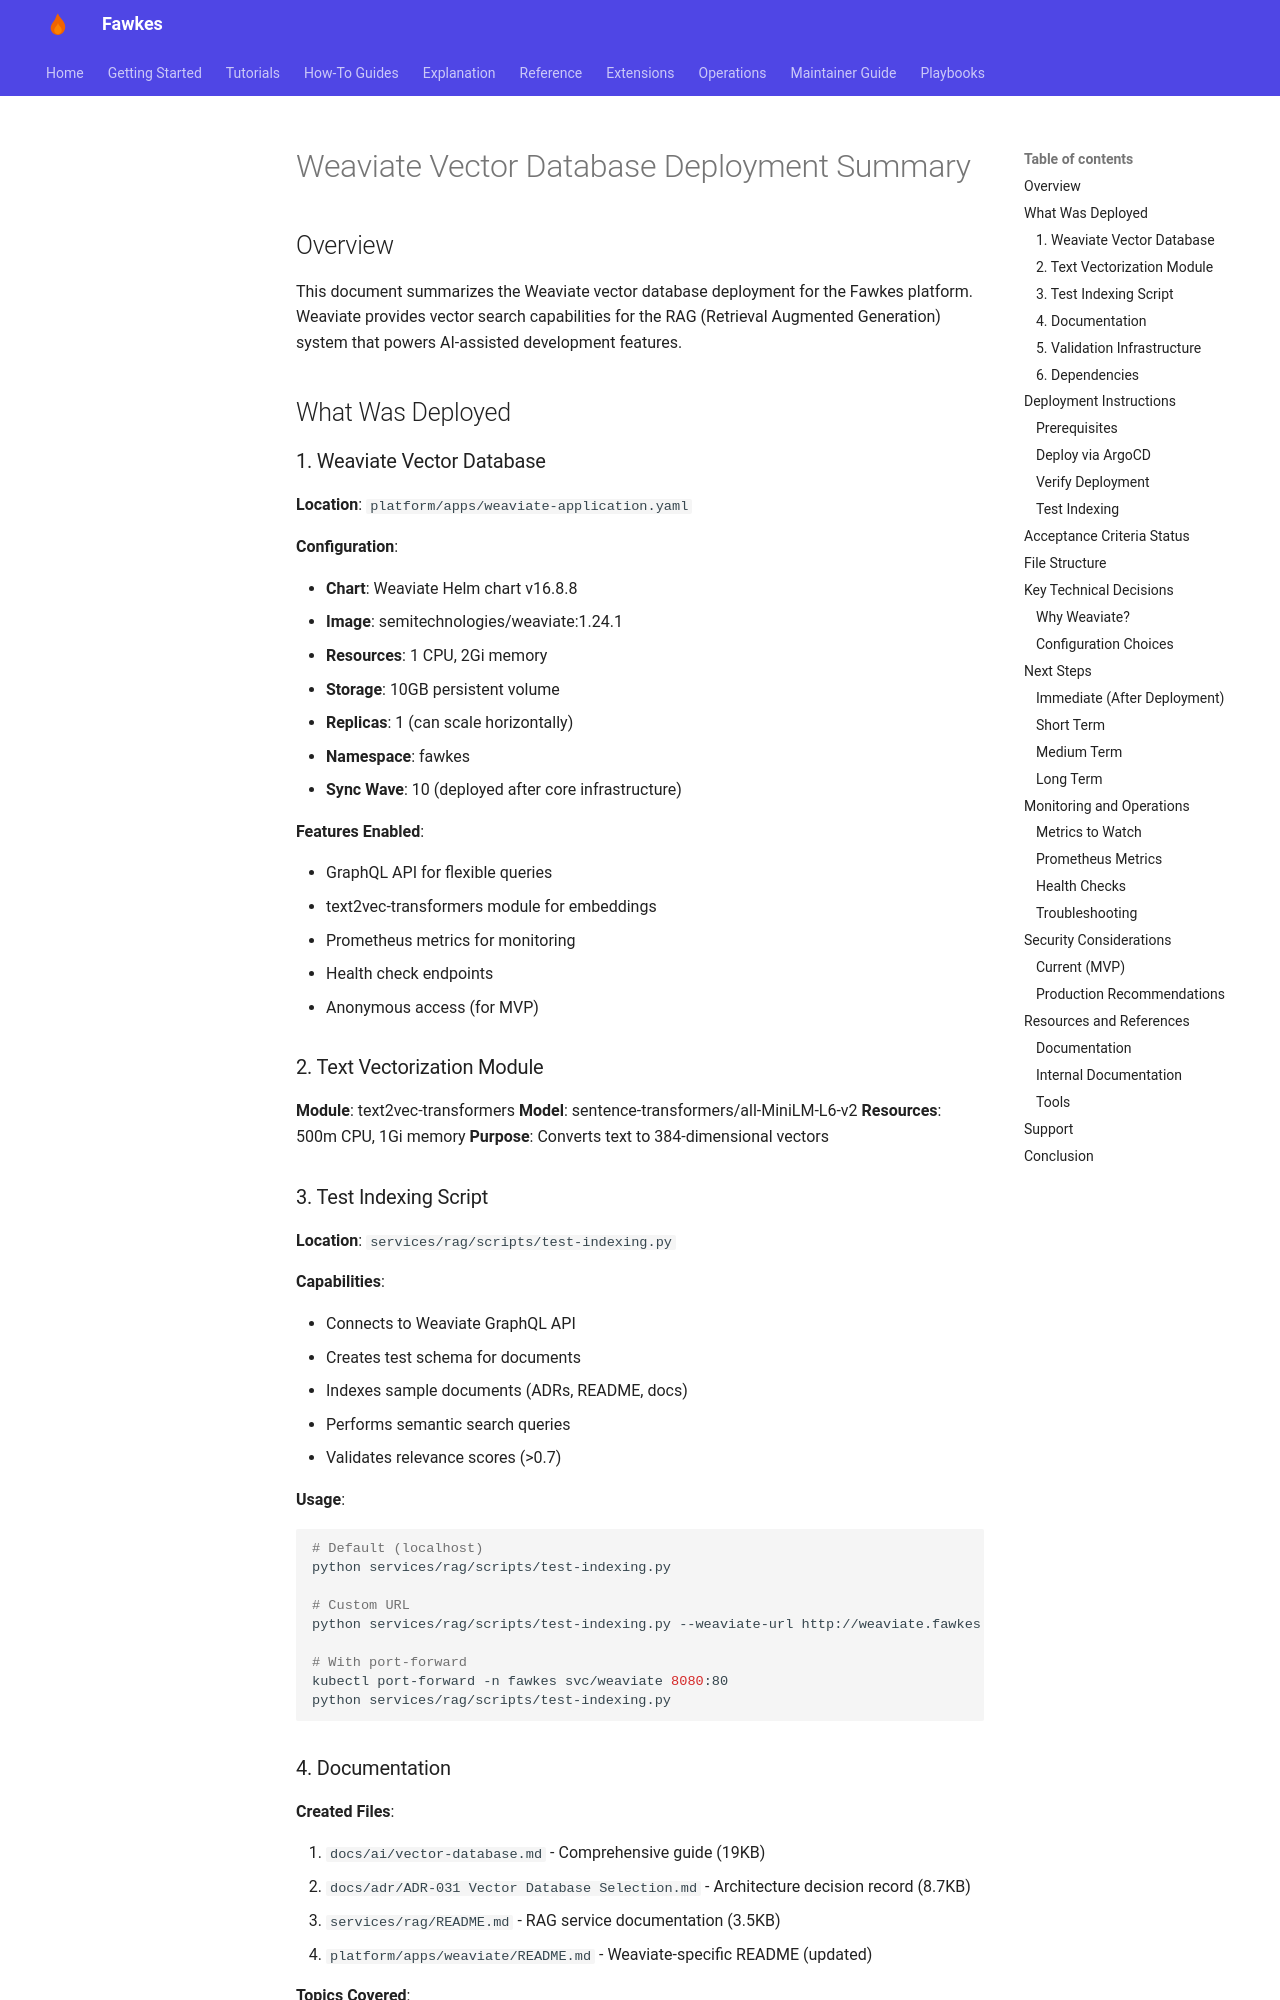

repository: paruff/fawkes · page: archive/implementation-notes/WEAVIATE_DEPLOYMENT_SUMMARY/index.html · generator: mkdocs

# Weaviate Vector Database Deployment Summary

## Overview

This document summarizes the Weaviate vector database deployment for the Fawkes platform. Weaviate provides vector search capabilities for the RAG (Retrieval Augmented Generation) system that powers AI-assisted development features.

## What Was Deployed

### 1. Weaviate Vector Database

**Location**: `platform/apps/weaviate-application.yaml`

**Configuration**:

- **Chart**: Weaviate Helm chart v16.8.8
- **Image**: semitechnologies/weaviate:1.24.1
- **Resources**: 1 CPU, 2Gi memory
- **Storage**: 10GB persistent volume
- **Replicas**: 1 (can scale horizontally)
- **Namespace**: fawkes
- **Sync Wave**: 10 (deployed after core infrastructure)

**Features Enabled**:

- GraphQL API for flexible queries
- text2vec-transformers module for embeddings
- Prometheus metrics for monitoring
- Health check endpoints
- Anonymous access (for MVP)

### 2. Text Vectorization Module

**Module**: text2vec-transformers
**Model**: sentence-transformers/all-MiniLM-L6-v2
**Resources**: 500m CPU, 1Gi memory
**Purpose**: Converts text to 384-dimensional vectors

### 3. Test Indexing Script

**Location**: `services/rag/scripts/test-indexing.py`

**Capabilities**:

- Connects to Weaviate GraphQL API
- Creates test schema for documents
- Indexes sample documents (ADRs, README, docs)
- Performs semantic search queries
- Validates relevance scores (>0.7)

**Usage**:

```bash
# Default (localhost)
python services/rag/scripts/test-indexing.py

# Custom URL
python services/rag/scripts/test-indexing.py --weaviate-url http://weaviate.fawkes.svc:80

# With port-forward
kubectl port-forward -n fawkes svc/weaviate 8080:80
python services/rag/scripts/test-indexing.py
```
